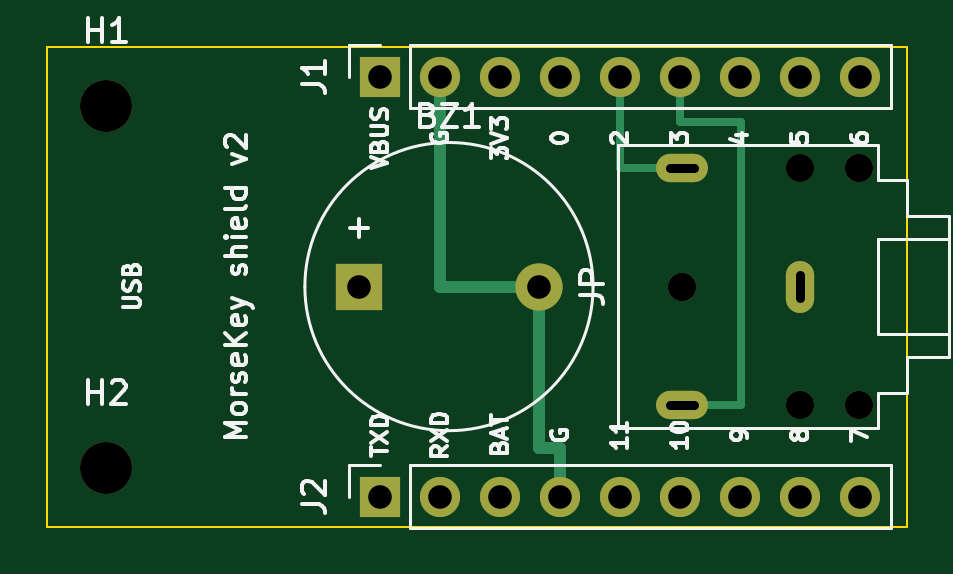
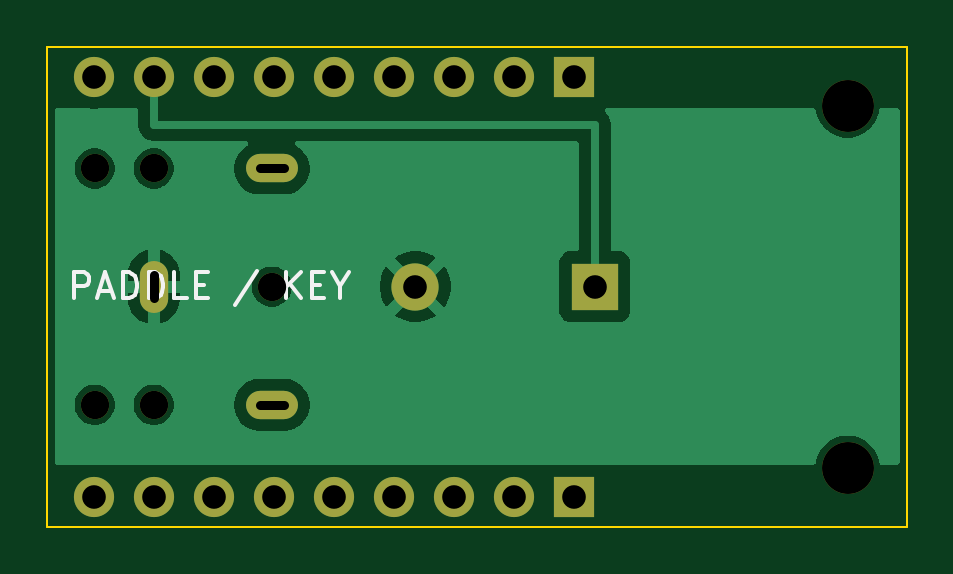
Circuit board: 11 layer files. Board 36.4 x 20.3 mm.
- bottom_copper: morsekey-shield-B_Cu.gbl (19523 bytes)
- bottom_mask: morsekey-shield-B_Mask.gbs (1521 bytes)
- paste: morsekey-shield-B_Paste.gbp (460 bytes)
- bottom_silk: morsekey-shield-B_Silkscreen.gbo (3031 bytes)
- outline: morsekey-shield-Edge_Cuts.gm1 (622 bytes)
- top_copper: morsekey-shield-F_Cu.gtl (2629 bytes)
- top_mask: morsekey-shield-F_Mask.gts (1521 bytes)
- paste: morsekey-shield-F_Paste.gtp (460 bytes)
- top_silk: morsekey-shield-F_Silkscreen.gto (30492 bytes)
- drill: morsekey-shield-NPTH.drl (487 bytes)
- drill: morsekey-shield-PTH.drl (750 bytes)

=== bottom_copper: morsekey-shield-B_Cu.gbl (19523 bytes, source omitted) ===
=== bottom_mask: morsekey-shield-B_Mask.gbs ===
%TF.GenerationSoftware,KiCad,Pcbnew,10.0.4*%
%TF.CreationDate,2026-07-10T07:10:49-04:00*%
%TF.ProjectId,morsekey-shield,6d6f7273-656b-4657-992d-736869656c64,rev?*%
%TF.SameCoordinates,Original*%
%TF.FileFunction,Soldermask,Bot*%
%TF.FilePolarity,Negative*%
%FSLAX46Y46*%
G04 Gerber Fmt 4.6, Leading zero omitted, Abs format (unit mm)*
G04 Created by KiCad (PCBNEW 10.0.4) date 2026-07-10 07:10:49*
%MOMM*%
%LPD*%
G01*
G04 APERTURE LIST*
%ADD10C,2.200000*%
%ADD11R,1.700000X1.700000*%
%ADD12C,1.700000*%
%ADD13C,1.200000*%
%ADD14O,2.200000X1.200000*%
%ADD15O,1.200000X2.200000*%
%ADD16R,2.000000X2.000000*%
%ADD17C,2.000000*%
G04 APERTURE END LIST*
D10*
%TO.C,H1*%
X2500000Y-2500000D03*
%TD*%
D11*
%TO.C,J1*%
X14079999Y-1270000D03*
D12*
X16619999Y-1270000D03*
X19159999Y-1270000D03*
X21699999Y-1270000D03*
X24239999Y-1270000D03*
X26779999Y-1270000D03*
X29319999Y-1270000D03*
X31859999Y-1270000D03*
X34399999Y-1270000D03*
%TD*%
D13*
%TO.C,JP*%
X31875000Y-15160000D03*
X34375000Y-15160000D03*
X26875000Y-10160000D03*
X31875000Y-5160000D03*
X34375000Y-5160000D03*
D14*
X26875000Y-15160000D03*
D15*
X31875000Y-10160000D03*
D14*
X26875000Y-5160000D03*
%TD*%
D10*
%TO.C,H2*%
X2500000Y-17820000D03*
%TD*%
D16*
%TO.C,BZ1*%
X13200000Y-10160000D03*
D17*
X20800000Y-10160000D03*
%TD*%
D11*
%TO.C,J2*%
X14079999Y-19050000D03*
D12*
X16619999Y-19050000D03*
X19159999Y-19050000D03*
X21699999Y-19050000D03*
X24239999Y-19050000D03*
X26779999Y-19050000D03*
X29319999Y-19050000D03*
X31859999Y-19050000D03*
X34399999Y-19050000D03*
%TD*%
M02*

=== paste: morsekey-shield-B_Paste.gbp ===
%TF.GenerationSoftware,KiCad,Pcbnew,10.0.4*%
%TF.CreationDate,2026-07-10T07:10:49-04:00*%
%TF.ProjectId,morsekey-shield,6d6f7273-656b-4657-992d-736869656c64,rev?*%
%TF.SameCoordinates,Original*%
%TF.FileFunction,Paste,Bot*%
%TF.FilePolarity,Positive*%
%FSLAX46Y46*%
G04 Gerber Fmt 4.6, Leading zero omitted, Abs format (unit mm)*
G04 Created by KiCad (PCBNEW 10.0.4) date 2026-07-10 07:10:49*
%MOMM*%
%LPD*%
G01*
G04 APERTURE LIST*
G04 APERTURE END LIST*
M02*

=== bottom_silk: morsekey-shield-B_Silkscreen.gbo ===
%TF.GenerationSoftware,KiCad,Pcbnew,10.0.4*%
%TF.CreationDate,2026-07-10T07:10:49-04:00*%
%TF.ProjectId,morsekey-shield,6d6f7273-656b-4657-992d-736869656c64,rev?*%
%TF.SameCoordinates,Original*%
%TF.FileFunction,Legend,Bot*%
%TF.FilePolarity,Positive*%
%FSLAX46Y46*%
G04 Gerber Fmt 4.6, Leading zero omitted, Abs format (unit mm)*
G04 Created by KiCad (PCBNEW 10.0.4) date 2026-07-10 07:10:49*
%MOMM*%
%LPD*%
G01*
G04 APERTURE LIST*
%ADD10C,0.150000*%
G04 APERTURE END LIST*
D10*
X35235713Y-10661080D02*
X35235713Y-9561080D01*
X35235713Y-9561080D02*
X34816665Y-9561080D01*
X34816665Y-9561080D02*
X34711903Y-9613461D01*
X34711903Y-9613461D02*
X34659522Y-9665842D01*
X34659522Y-9665842D02*
X34607141Y-9770604D01*
X34607141Y-9770604D02*
X34607141Y-9927747D01*
X34607141Y-9927747D02*
X34659522Y-10032509D01*
X34659522Y-10032509D02*
X34711903Y-10084890D01*
X34711903Y-10084890D02*
X34816665Y-10137271D01*
X34816665Y-10137271D02*
X35235713Y-10137271D01*
X34188094Y-10346795D02*
X33664284Y-10346795D01*
X34292856Y-10661080D02*
X33926189Y-9561080D01*
X33926189Y-9561080D02*
X33559522Y-10661080D01*
X33192856Y-10661080D02*
X33192856Y-9561080D01*
X33192856Y-9561080D02*
X32930951Y-9561080D01*
X32930951Y-9561080D02*
X32773808Y-9613461D01*
X32773808Y-9613461D02*
X32669046Y-9718223D01*
X32669046Y-9718223D02*
X32616665Y-9822985D01*
X32616665Y-9822985D02*
X32564284Y-10032509D01*
X32564284Y-10032509D02*
X32564284Y-10189652D01*
X32564284Y-10189652D02*
X32616665Y-10399176D01*
X32616665Y-10399176D02*
X32669046Y-10503938D01*
X32669046Y-10503938D02*
X32773808Y-10608700D01*
X32773808Y-10608700D02*
X32930951Y-10661080D01*
X32930951Y-10661080D02*
X33192856Y-10661080D01*
X32092856Y-10661080D02*
X32092856Y-9561080D01*
X32092856Y-9561080D02*
X31830951Y-9561080D01*
X31830951Y-9561080D02*
X31673808Y-9613461D01*
X31673808Y-9613461D02*
X31569046Y-9718223D01*
X31569046Y-9718223D02*
X31516665Y-9822985D01*
X31516665Y-9822985D02*
X31464284Y-10032509D01*
X31464284Y-10032509D02*
X31464284Y-10189652D01*
X31464284Y-10189652D02*
X31516665Y-10399176D01*
X31516665Y-10399176D02*
X31569046Y-10503938D01*
X31569046Y-10503938D02*
X31673808Y-10608700D01*
X31673808Y-10608700D02*
X31830951Y-10661080D01*
X31830951Y-10661080D02*
X32092856Y-10661080D01*
X30469046Y-10661080D02*
X30992856Y-10661080D01*
X30992856Y-10661080D02*
X30992856Y-9561080D01*
X30102380Y-10084890D02*
X29735713Y-10084890D01*
X29578570Y-10661080D02*
X30102380Y-10661080D01*
X30102380Y-10661080D02*
X30102380Y-9561080D01*
X30102380Y-9561080D02*
X29578570Y-9561080D01*
X27483332Y-9508700D02*
X28426190Y-10922985D01*
X26278571Y-10661080D02*
X26278571Y-9561080D01*
X25649999Y-10661080D02*
X26121428Y-10032509D01*
X25649999Y-9561080D02*
X26278571Y-10189652D01*
X25178571Y-10084890D02*
X24811904Y-10084890D01*
X24654761Y-10661080D02*
X25178571Y-10661080D01*
X25178571Y-10661080D02*
X25178571Y-9561080D01*
X25178571Y-9561080D02*
X24654761Y-9561080D01*
X23973809Y-10137271D02*
X23973809Y-10661080D01*
X24340476Y-9561080D02*
X23973809Y-10137271D01*
X23973809Y-10137271D02*
X23607142Y-9561080D01*
M02*

=== outline: morsekey-shield-Edge_Cuts.gm1 ===
%TF.GenerationSoftware,KiCad,Pcbnew,10.0.4*%
%TF.CreationDate,2026-07-10T07:10:49-04:00*%
%TF.ProjectId,morsekey-shield,6d6f7273-656b-4657-992d-736869656c64,rev?*%
%TF.SameCoordinates,Original*%
%TF.FileFunction,Profile,NP*%
%FSLAX46Y46*%
G04 Gerber Fmt 4.6, Leading zero omitted, Abs format (unit mm)*
G04 Created by KiCad (PCBNEW 10.0.4) date 2026-07-10 07:10:49*
%MOMM*%
%LPD*%
G01*
G04 APERTURE LIST*
%TA.AperFunction,Profile*%
%ADD10C,0.100000*%
%TD*%
G04 APERTURE END LIST*
D10*
X0Y0D02*
X36370000Y0D01*
X0Y-20320000D02*
X0Y0D01*
X36370000Y0D02*
X36370000Y-20320000D01*
X36370000Y-20320000D02*
X0Y-20320000D01*
M02*

=== top_copper: morsekey-shield-F_Cu.gtl ===
%TF.GenerationSoftware,KiCad,Pcbnew,10.0.4*%
%TF.CreationDate,2026-07-10T07:10:49-04:00*%
%TF.ProjectId,morsekey-shield,6d6f7273-656b-4657-992d-736869656c64,rev?*%
%TF.SameCoordinates,Original*%
%TF.FileFunction,Copper,L1,Top*%
%TF.FilePolarity,Positive*%
%FSLAX46Y46*%
G04 Gerber Fmt 4.6, Leading zero omitted, Abs format (unit mm)*
G04 Created by KiCad (PCBNEW 10.0.4) date 2026-07-10 07:10:49*
%MOMM*%
%LPD*%
G01*
G04 APERTURE LIST*
%TA.AperFunction,ComponentPad*%
%ADD10R,1.700000X1.700000*%
%TD*%
%TA.AperFunction,ComponentPad*%
%ADD11C,1.700000*%
%TD*%
%TA.AperFunction,ComponentPad*%
%ADD12O,2.200000X1.200000*%
%TD*%
%TA.AperFunction,ComponentPad*%
%ADD13O,1.200000X2.200000*%
%TD*%
%TA.AperFunction,ComponentPad*%
%ADD14R,2.000000X2.000000*%
%TD*%
%TA.AperFunction,ComponentPad*%
%ADD15C,2.000000*%
%TD*%
%TA.AperFunction,Conductor*%
%ADD16C,0.500000*%
%TD*%
%TA.AperFunction,Conductor*%
%ADD17C,0.350000*%
%TD*%
G04 APERTURE END LIST*
D10*
%TO.P,J1,1*%
%TO.N,N/C*%
X14079999Y-1270000D03*
D11*
%TO.P,J1,2*%
%TO.N,GND*%
X16619999Y-1270000D03*
%TO.P,J1,3*%
%TO.N,N/C*%
X19159999Y-1270000D03*
%TO.P,J1,4*%
X21699999Y-1270000D03*
%TO.P,J1,5*%
%TO.N,DIT*%
X24239999Y-1270000D03*
%TO.P,J1,6*%
%TO.N,DAH*%
X26779999Y-1270000D03*
%TO.P,J1,7*%
%TO.N,SKEY*%
X29319999Y-1270000D03*
%TO.P,J1,8*%
%TO.N,PIEZO*%
X31859999Y-1270000D03*
%TO.P,J1,9*%
%TO.N,N/C*%
X34399999Y-1270000D03*
%TD*%
D12*
%TO.P,JP,R*%
%TO.N,DAH*%
X26875000Y-15160000D03*
D13*
%TO.P,JP,S*%
%TO.N,GND*%
X31875000Y-10160000D03*
D12*
%TO.P,JP,T*%
%TO.N,DIT*%
X26875000Y-5160000D03*
%TD*%
D14*
%TO.P,BZ1,1*%
%TO.N,PIEZO*%
X13200000Y-10160000D03*
D15*
%TO.P,BZ1,2*%
%TO.N,GND*%
X20800000Y-10160000D03*
%TD*%
D10*
%TO.P,J2,1*%
%TO.N,N/C*%
X14079999Y-19050000D03*
D11*
%TO.P,J2,2*%
X16619999Y-19050000D03*
%TO.P,J2,3*%
X19159999Y-19050000D03*
%TO.P,J2,4*%
%TO.N,GND*%
X21699999Y-19050000D03*
%TO.P,J2,5*%
%TO.N,N/C*%
X24239999Y-19050000D03*
%TO.P,J2,6*%
X26779999Y-19050000D03*
%TO.P,J2,7*%
X29319999Y-19050000D03*
%TO.P,J2,8*%
X31859999Y-19050000D03*
%TO.P,J2,9*%
X34399999Y-19050000D03*
%TD*%
%TO.N,GND*%
D16*
X20800000Y-10160000D02*
X20800000Y-17000000D01*
X16620000Y-1270000D02*
X16620000Y-10160000D01*
X16620000Y-10160000D02*
X20800000Y-10160000D01*
X20800000Y-17000000D02*
X21700000Y-17000000D01*
X21700000Y-17000000D02*
X21700000Y-19050000D01*
%TO.N,DIT*%
D17*
X24240000Y-5160000D02*
X26875000Y-5160000D01*
X24240000Y-1270000D02*
X24240000Y-5160000D01*
%TO.N,DAH*%
X26779999Y-1270000D02*
X26779999Y-3200000D01*
X29375000Y-15160000D02*
X26875000Y-15160000D01*
X26779999Y-3200000D02*
X29375000Y-3200000D01*
X29375000Y-3200000D02*
X29375000Y-15160000D01*
%TD*%
M02*

=== top_mask: morsekey-shield-F_Mask.gts ===
%TF.GenerationSoftware,KiCad,Pcbnew,10.0.4*%
%TF.CreationDate,2026-07-10T07:10:49-04:00*%
%TF.ProjectId,morsekey-shield,6d6f7273-656b-4657-992d-736869656c64,rev?*%
%TF.SameCoordinates,Original*%
%TF.FileFunction,Soldermask,Top*%
%TF.FilePolarity,Negative*%
%FSLAX46Y46*%
G04 Gerber Fmt 4.6, Leading zero omitted, Abs format (unit mm)*
G04 Created by KiCad (PCBNEW 10.0.4) date 2026-07-10 07:10:49*
%MOMM*%
%LPD*%
G01*
G04 APERTURE LIST*
%ADD10C,2.200000*%
%ADD11R,1.700000X1.700000*%
%ADD12C,1.700000*%
%ADD13C,1.200000*%
%ADD14O,2.200000X1.200000*%
%ADD15O,1.200000X2.200000*%
%ADD16R,2.000000X2.000000*%
%ADD17C,2.000000*%
G04 APERTURE END LIST*
D10*
%TO.C,H1*%
X2500000Y-2500000D03*
%TD*%
D11*
%TO.C,J1*%
X14079999Y-1270000D03*
D12*
X16619999Y-1270000D03*
X19159999Y-1270000D03*
X21699999Y-1270000D03*
X24239999Y-1270000D03*
X26779999Y-1270000D03*
X29319999Y-1270000D03*
X31859999Y-1270000D03*
X34399999Y-1270000D03*
%TD*%
D13*
%TO.C,JP*%
X31875000Y-15160000D03*
X34375000Y-15160000D03*
X26875000Y-10160000D03*
X31875000Y-5160000D03*
X34375000Y-5160000D03*
D14*
X26875000Y-15160000D03*
D15*
X31875000Y-10160000D03*
D14*
X26875000Y-5160000D03*
%TD*%
D10*
%TO.C,H2*%
X2500000Y-17820000D03*
%TD*%
D16*
%TO.C,BZ1*%
X13200000Y-10160000D03*
D17*
X20800000Y-10160000D03*
%TD*%
D11*
%TO.C,J2*%
X14079999Y-19050000D03*
D12*
X16619999Y-19050000D03*
X19159999Y-19050000D03*
X21699999Y-19050000D03*
X24239999Y-19050000D03*
X26779999Y-19050000D03*
X29319999Y-19050000D03*
X31859999Y-19050000D03*
X34399999Y-19050000D03*
%TD*%
M02*

=== paste: morsekey-shield-F_Paste.gtp ===
%TF.GenerationSoftware,KiCad,Pcbnew,10.0.4*%
%TF.CreationDate,2026-07-10T07:10:49-04:00*%
%TF.ProjectId,morsekey-shield,6d6f7273-656b-4657-992d-736869656c64,rev?*%
%TF.SameCoordinates,Original*%
%TF.FileFunction,Paste,Top*%
%TF.FilePolarity,Positive*%
%FSLAX46Y46*%
G04 Gerber Fmt 4.6, Leading zero omitted, Abs format (unit mm)*
G04 Created by KiCad (PCBNEW 10.0.4) date 2026-07-10 07:10:49*
%MOMM*%
%LPD*%
G01*
G04 APERTURE LIST*
G04 APERTURE END LIST*
M02*

=== top_silk: morsekey-shield-F_Silkscreen.gto (30492 bytes, source omitted) ===
=== drill: morsekey-shield-NPTH.drl ===
M48
; DRILL file KiCad 10.0.4 date 2026-07-10T07:10:49
; FORMAT={-:-/ absolute / metric / decimal}
; #@! TF.CreationDate,2026-07-10T07:10:49-04:00
; #@! TF.GenerationSoftware,Kicad,Pcbnew,10.0.4
; #@! TF.FileFunction,NonPlated,1,2,NPTH
FMAT,2
METRIC
; #@! TA.AperFunction,NonPlated,NPTH,ComponentDrill
T1C1.200
; #@! TA.AperFunction,NonPlated,NPTH,ComponentDrill
T2C2.200
%
G90
G05
T1
X26.875Y-10.16
X31.875Y-5.16
X31.875Y-15.16
X34.375Y-5.16
X34.375Y-15.16
T2
X2.5Y-2.5
X2.5Y-17.82
M30

=== drill: morsekey-shield-PTH.drl ===
M48
; DRILL file KiCad 10.0.4 date 2026-07-10T07:10:49
; FORMAT={-:-/ absolute / metric / decimal}
; #@! TF.CreationDate,2026-07-10T07:10:49-04:00
; #@! TF.GenerationSoftware,Kicad,Pcbnew,10.0.4
; #@! TF.FileFunction,Plated,1,2,PTH
FMAT,2
METRIC
; #@! TA.AperFunction,Plated,PTH,ComponentDrill
T1C0.400
; #@! TA.AperFunction,Plated,PTH,ComponentDrill
T2C1.000
%
G90
G05
T2
X13.2Y-10.16
X14.08Y-1.27
X14.08Y-19.05
X16.62Y-1.27
X16.62Y-19.05
X19.16Y-1.27
X19.16Y-19.05
X20.8Y-10.16
X21.7Y-1.27
X21.7Y-19.05
X24.24Y-1.27
X24.24Y-19.05
X26.78Y-1.27
X26.78Y-19.05
X29.32Y-1.27
X29.32Y-19.05
X31.86Y-1.27
X31.86Y-19.05
X34.4Y-1.27
X34.4Y-19.05
T1
X27.375Y-5.16G85X26.375Y-5.16
G05
X26.375Y-15.16G85X27.375Y-15.16
G05
X31.875Y-10.66G85X31.875Y-9.66
G05
M30
